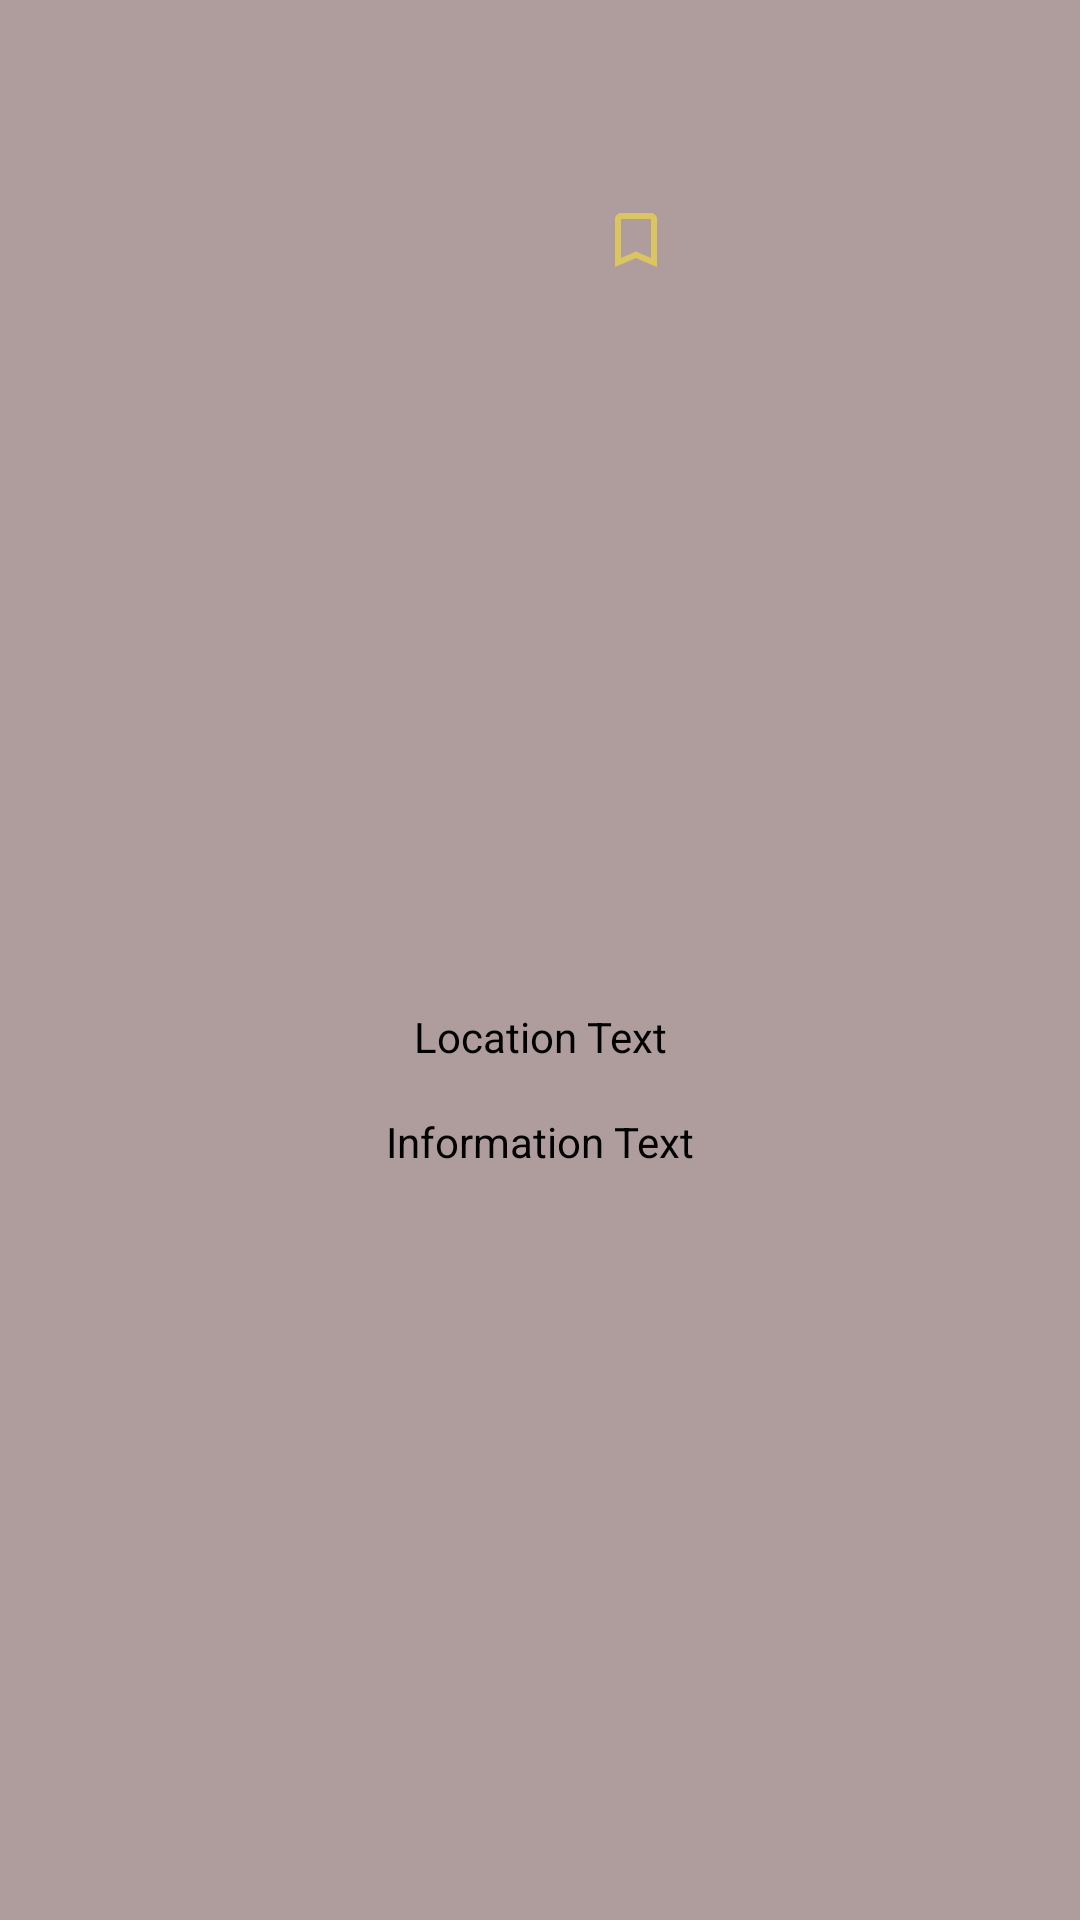

Layout XML and referenced resources for this Android screen:
<!-- AndroidManifest.xml: application theme Theme.ExamTest -->
<!-- res/layout/pictures.xml -->
<?xml version="1.0" encoding="utf-8"?>
<androidx.constraintlayout.widget.ConstraintLayout xmlns:android="http://schemas.android.com/apk/res/android"
    xmlns:app="http://schemas.android.com/apk/res-auto"
    xmlns:tools="http://schemas.android.com/tools"
    android:layout_width="match_parent"
    android:layout_height="wrap_content"
    android:background="#AF9C9C">

    <ImageView
        android:id="@+id/imageView"
        android:layout_width="wrap_content"
        android:layout_height="wrap_content"
        android:layout_marginStart="16dp"
        android:layout_marginTop="16dp"
        android:layout_marginEnd="16dp"
        android:layout_marginBottom="16dp"
        app:layout_constraintBottom_toBottomOf="parent"
        app:layout_constraintEnd_toEndOf="parent"
        app:layout_constraintStart_toStartOf="parent"
        app:layout_constraintTop_toTopOf="parent"
        tools:srcCompat="@tools:sample/avatars" />

    <TextView
        android:id="@+id/information"
        android:textColor="@color/black"
        android:layout_width="wrap_content"
        android:layout_height="wrap_content"
        android:layout_marginStart="16dp"
        android:layout_marginTop="16dp"
        android:layout_marginEnd="16dp"
        android:text="Information Text"
        app:layout_constraintEnd_toEndOf="parent"
        app:layout_constraintStart_toStartOf="parent"
        app:layout_constraintTop_toBottomOf="@+id/locationText" />

    <TextView
        android:id="@+id/locationText"
        android:textColor="@color/black"
        android:layout_width="wrap_content"
        android:layout_height="wrap_content"
        android:layout_marginStart="16dp"
        android:layout_marginTop="16dp"
        android:layout_marginEnd="16dp"
        android:text="Location Text"
        app:layout_constraintEnd_toEndOf="parent"
        app:layout_constraintStart_toStartOf="parent"
        app:layout_constraintTop_toBottomOf="@+id/imageView" />

    <ImageButton
        android:id="@+id/imageButton"
        android:layout_width="wrap_content"
        android:layout_height="wrap_content"
        android:layout_marginStart="20dp"
        android:layout_marginTop="68dp"
        android:background="@android:color/transparent"
        app:layout_constraintStart_toEndOf="@+id/imageView"
        app:layout_constraintTop_toTopOf="parent"
        app:srcCompat="@drawable/notfavored" />


</androidx.constraintlayout.widget.ConstraintLayout>
<!-- resources referenced by this layout -->
<resources>
  <!-- drawable notfavored (drawable) -->
  <vector xmlns:android="http://schemas.android.com/apk/res/android"
      android:width="24dp"
      android:height="24dp"
      android:viewportWidth="24"
      android:viewportHeight="24">
    <path
        android:fillColor="#DAC561"
        android:pathData="M17,3L7,3c-1.1,0 -1.99,0.9 -1.99,2L5,21l7,-3 7,3L19,5c0,-1.1 -0.9,-2 -2,-2zM17,18l-5,-2.18L7,18L7,5h10v13z"/>
  </vector>
  <style name="Theme.ExamTest" parent="Theme.MaterialComponents.DayNight.DarkActionBar">
          
          <item name="colorPrimary">@color/purple_500</item>
          <item name="colorPrimaryVariant">@color/purple_700</item>
          <item name="colorOnPrimary">@color/white</item>
          
          <item name="colorSecondary">@color/teal_200</item>
          <item name="colorSecondaryVariant">@color/teal_700</item>
          <item name="colorOnSecondary">@color/black</item>
          
          <item name="android:statusBarColor" tools:targetApi="l">?attr/colorPrimaryVariant</item>
          
      </style>
  <!-- not gathered from this repository: default colours our renderer supplied (Android Studio template values) -->
  <color name="purple_500">#FF6200EE</color>
  <color name="purple_700">#FF3700B3</color>
  <color name="teal_200">#FF03DAC5</color>
  <color name="teal_700">#FF018786</color>
  <color name="black">#FF000000</color>
  <color name="white">#FFFFFFFF</color>
</resources>
